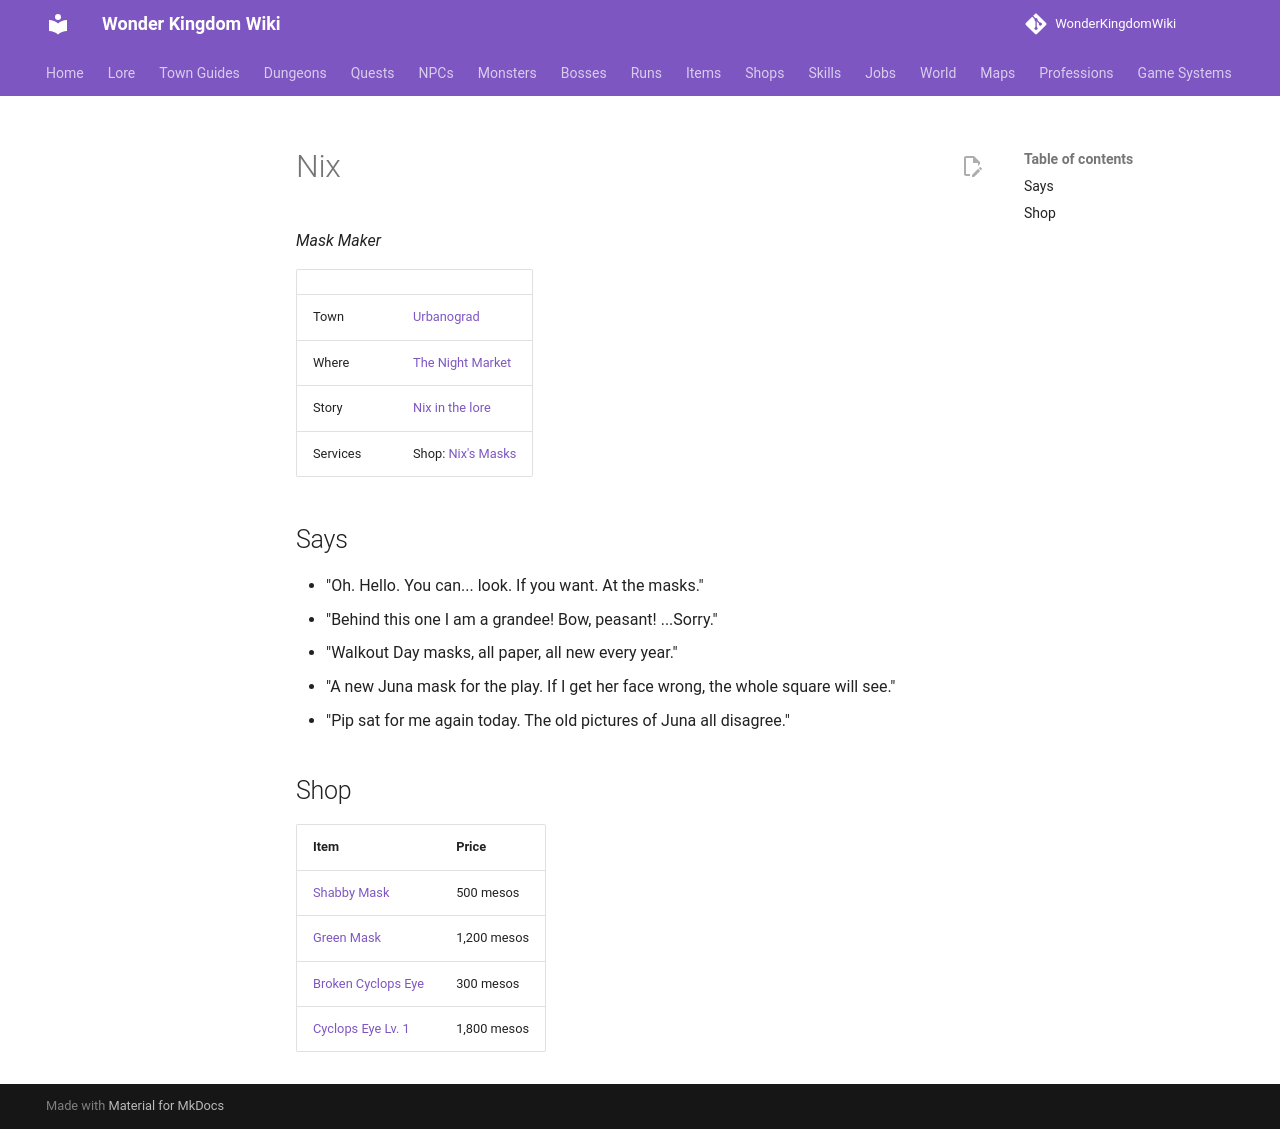

repository: alonohana627/WonderKingdomWiki · page: npcs/nix/index.html · generator: mkdocs

<!-- Generated by tools/generate.py from GameLib. Do not edit: changes are overwritten. -->

# Nix

*Mask Maker*

|  |  |
|---|---|
| Town | [Urbanograd](../towns/urbanograd.md) |
| Where | [The Night Market](../maps/urbanograd_night_market.md) |
| Story | [Nix in the lore](../lore/people/urbanograd/nix.md) |
| Services | Shop: [Nix's Masks](../shops/urbanograd_nix.md) |

## Says

- "Oh. Hello. You can... look. If you want. At the masks."
- "Behind this one I am a grandee! Bow, peasant! ...Sorry."
- "Walkout Day masks, all paper, all new every year."
- "A new Juna mask for the play. If I get her face wrong, the whole square will see."
- "Pip sat for me again today. The old pictures of Juna all disagree."

## Shop

| Item | Price |
|---|---|
| [Shabby Mask](../items/shabby_mask.md) | 500 mesos |
| [Green Mask](../items/green_mask.md) | 1,200 mesos |
| [Broken Cyclops Eye](../items/broken_cyclops_eye.md) | 300 mesos |
| [Cyclops Eye Lv. 1](../items/cyclops_eye.md) | 1,800 mesos |
